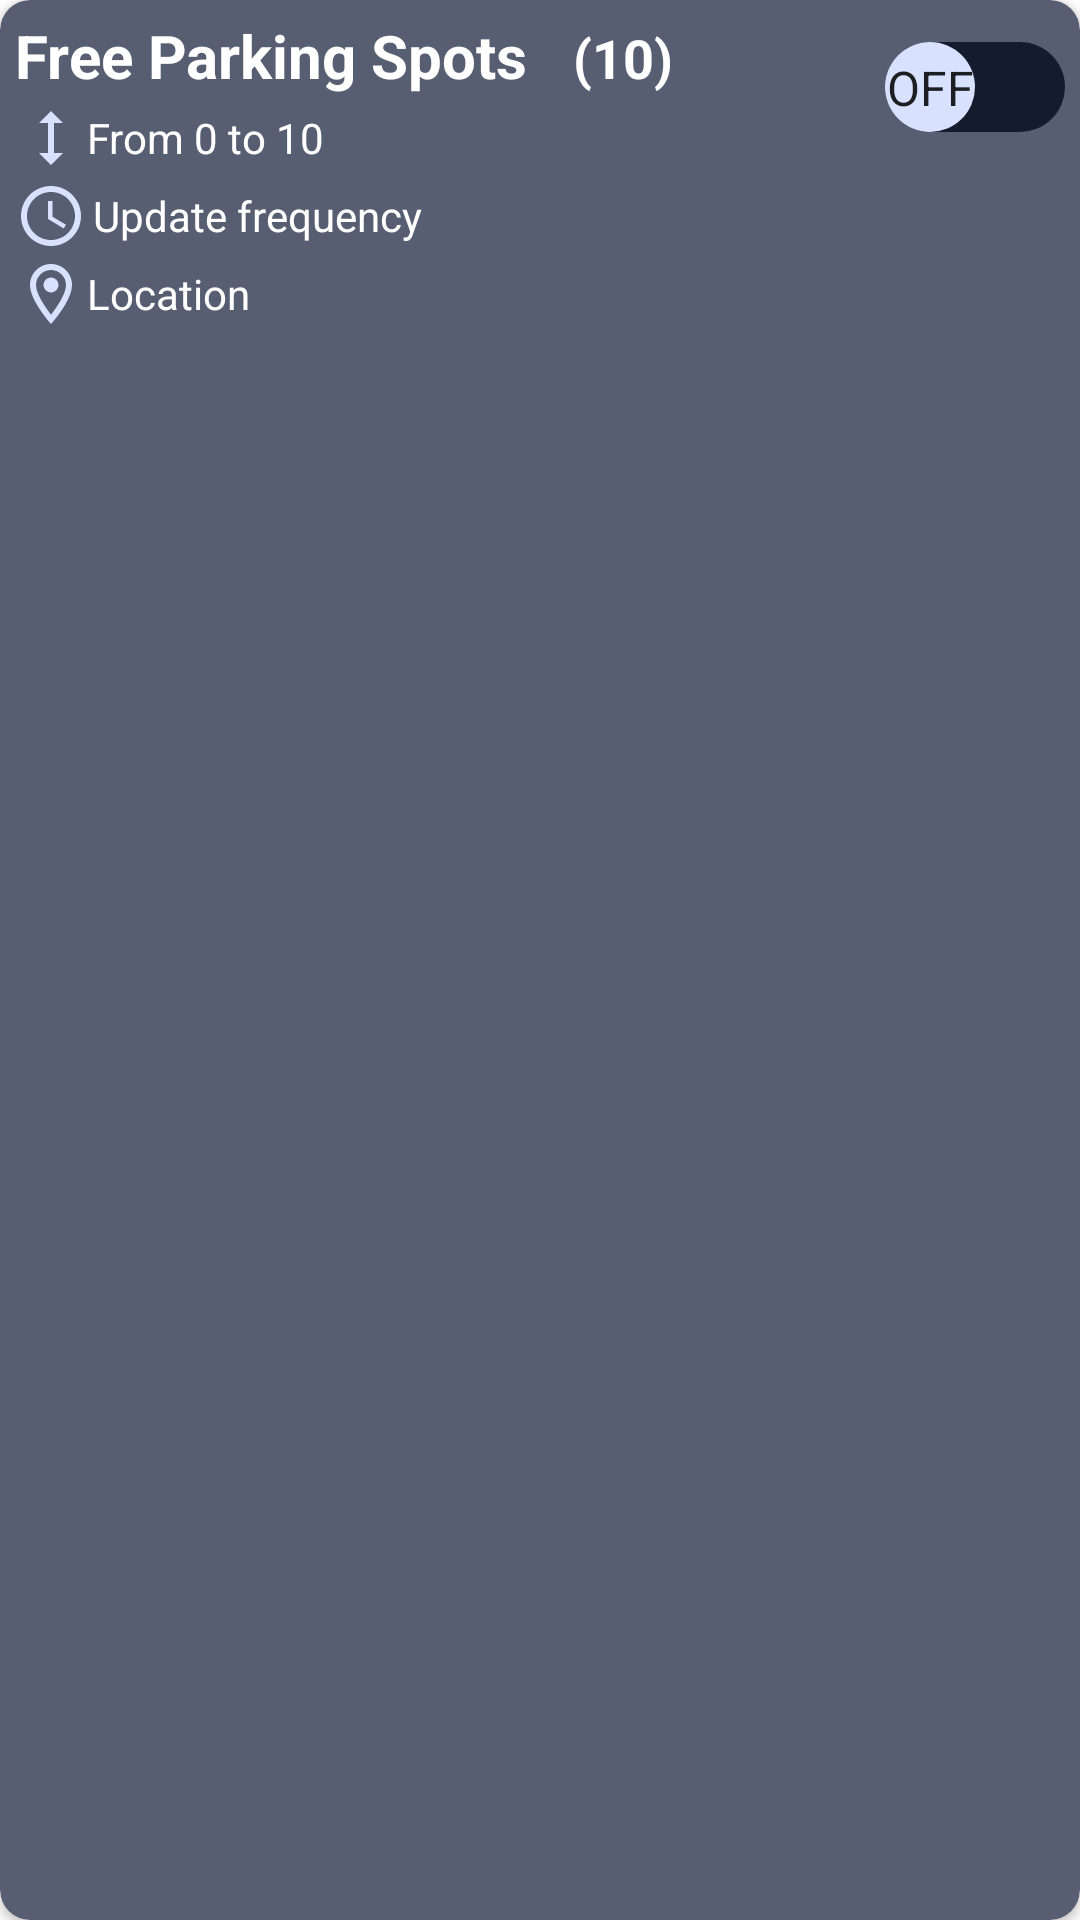

Reconstruct the res/layout file that produces this screen, plus the resources it refers to.
<!-- AndroidManifest.xml: application theme Theme.Gama6MobileApp -->
<!-- res/layout/recycle_view_item.xml -->
<?xml version="1.0" encoding="utf-8"?>
<androidx.cardview.widget.CardView xmlns:android="http://schemas.android.com/apk/res/android"
    xmlns:app="http://schemas.android.com/apk/res-auto"
    xmlns:tools="http://schemas.android.com/tools"
    android:layout_width="match_parent"
    android:layout_height="wrap_content"
    android:layout_marginTop="5dp"
    android:layout_marginStart="5dp"
    android:layout_marginEnd="5dp"
    app:cardBackgroundColor="@color/color_secondary"
    app:cardCornerRadius="10dp">

    <androidx.constraintlayout.widget.ConstraintLayout
        android:layout_width="match_parent"
        android:layout_height="match_parent"
        android:padding="5dp">

        <TextView
            android:id="@+id/rvTitle"
            android:layout_width="wrap_content"
            android:layout_height="wrap_content"
            android:text="@string/recycle_view_item_title"
            android:textColor="@color/color_onSecondary"
            android:textSize="20sp"
            android:textStyle="bold"
            app:layout_constraintStart_toStartOf="parent"
            app:layout_constraintTop_toTopOf="parent" />

        <TextView
            android:id="@+id/rvRange"
            android:layout_width="wrap_content"
            android:layout_height="wrap_content"
            android:layout_marginTop="2dp"
            android:gravity="center"
            android:text="@string/recycle_view_item_range"
            android:textColor="@color/color_onSecondary"
            app:drawableStartCompat="@drawable/ic_range"
            app:layout_constraintStart_toStartOf="@id/rvTitle"
            app:layout_constraintTop_toBottomOf="@id/rvTitle" />

        <TextView
            android:id="@+id/rvUpdateFrequency"
            android:layout_width="wrap_content"
            android:layout_height="wrap_content"
            android:layout_marginTop="2dp"
            android:drawablePadding="2dp"
            android:gravity="center"
            android:text="@string/recycle_view_item_update_frequency"
            android:textColor="@color/color_onSecondary"
            app:drawableStartCompat="@drawable/ic_time"
            app:layout_constraintStart_toStartOf="@id/rvRange"
            app:layout_constraintTop_toBottomOf="@id/rvRange" />

        <TextView
            android:id="@+id/rvLocationName"
            android:layout_width="wrap_content"
            android:layout_height="wrap_content"
            android:layout_marginTop="2dp"
            android:layout_marginBottom="2dp"
            android:gravity="center"
            android:text="@string/recycle_view_item_location"
            android:textColor="@color/color_onSecondary"
            app:drawableStartCompat="@drawable/ic_location"
            app:layout_constraintStart_toStartOf="@id/rvUpdateFrequency"
            app:layout_constraintTop_toBottomOf="@id/rvUpdateFrequency" />

        <TextView
            android:id="@+id/rvNumCars"
            android:layout_width="wrap_content"
            android:layout_height="wrap_content"
            android:layout_marginStart="15dp"
            android:text="@string/recycle_view_item_num_cars"
            android:textColor="@color/color_onSecondary"
            android:textSize="18sp"
            android:textStyle="bold"
            app:layout_constraintBaseline_toBaselineOf="@id/rvTitle"
            app:layout_constraintStart_toEndOf="@id/rvTitle" />

        <androidx.appcompat.widget.SwitchCompat
            android:id="@+id/rvSimulationSwitch"
            android:layout_width="wrap_content"
            android:layout_height="wrap_content"
            android:clickable="true"
            android:focusable="true"
            android:textOff="@string/recycle_view_item_switch_off"
            android:textOn="@string/recycle_view_item_switch_on"
            android:thumb="@drawable/thumb_switch"
            app:layout_constraintEnd_toEndOf="parent"
            app:layout_constraintTop_toTopOf="parent"
            app:showText="true"
            app:switchTextAppearance="@style/TextAppearance.AppCompat.Subhead"
            app:track="@drawable/track_switch" />
    </androidx.constraintlayout.widget.ConstraintLayout>
</androidx.cardview.widget.CardView>
<!-- resources referenced by this layout -->
<resources>
  <color name="color_onSecondary">#FFFFFF</color>
  <color name="color_secondary">#575E71</color>
  <!-- drawable ic_location (drawable) -->
  <vector android:height="24dp" android:tint="@color/color_primaryContainer"
      android:viewportHeight="24" android:viewportWidth="24"
      android:width="24dp" xmlns:android="http://schemas.android.com/apk/res/android">
      <path android:fillColor="@android:color/white" android:pathData="M12,2C8.13,2 5,5.13 5,9c0,5.25 7,13 7,13s7,-7.75 7,-13c0,-3.87 -3.13,-7 -7,-7zM7,9c0,-2.76 2.24,-5 5,-5s5,2.24 5,5c0,2.88 -2.88,7.19 -5,9.88C9.92,16.21 7,11.85 7,9z"/>
      <path android:fillColor="@android:color/white" android:pathData="M12,9m-2.5,0a2.5,2.5 0,1 1,5 0a2.5,2.5 0,1 1,-5 0"/>
  </vector>
  <!-- drawable ic_range (drawable) -->
  <vector android:height="24dp" android:tint="@color/color_primaryContainer"
      android:viewportHeight="24" android:viewportWidth="24"
      android:width="24dp" xmlns:android="http://schemas.android.com/apk/res/android">
      <path android:fillColor="@android:color/white" android:pathData="M13,6.99l3,0l-4,-3.99l-4,3.99l3,0l0,10.02l-3,0l4,3.99l4,-3.99l-3,0z"/>
  </vector>
  <!-- drawable ic_time (drawable) -->
  <vector android:height="24dp" android:tint="@color/color_primaryContainer"
      android:viewportHeight="24" android:viewportWidth="24"
      android:width="24dp" xmlns:android="http://schemas.android.com/apk/res/android">
      <path android:fillColor="@android:color/white" android:pathData="M11.99,2C6.47,2 2,6.48 2,12s4.47,10 9.99,10C17.52,22 22,17.52 22,12S17.52,2 11.99,2zM12,20c-4.42,0 -8,-3.58 -8,-8s3.58,-8 8,-8 8,3.58 8,8 -3.58,8 -8,8z"/>
      <path android:fillColor="@android:color/white" android:pathData="M12.5,7H11v6l5.25,3.15 0.75,-1.23 -4.5,-2.67z"/>
  </vector>
  <!-- drawable thumb_switch (drawable) -->
  <?xml version="1.0" encoding="utf-8"?>
  <selector xmlns:android="http://schemas.android.com/apk/res/android">
  
      <item android:state_checked="true">
          <shape android:shape="oval">
              <solid android:color="@color/color_primaryContainer" />
              <size android:width="30dp" android:height="30dp"/>
          </shape>
      </item>
      <item android:state_checked="false">
          <shape android:shape="oval">
              <solid android:color="@color/color_primaryContainer" />
              <size android:width="30dp" android:height="30dp" />
          </shape>
      </item>
  </selector>
  <string name="recycle_view_item_location">Location</string>
  <string name="recycle_view_item_num_cars">(10)</string>
  <string name="recycle_view_item_range">From 0 to 10</string>
  <string name="recycle_view_item_switch_off">OFF</string>
  <string name="recycle_view_item_switch_on">ON</string>
  <string name="recycle_view_item_title">Free Parking Spots</string>
  <string name="recycle_view_item_update_frequency">Update frequency</string>
  <style name="Theme.Gama6MobileApp" parent="Theme.MaterialComponents.DayNight.DarkActionBar">
          
          <item name="colorPrimary">@color/color_primary</item>
          <item name="colorPrimaryVariant">@color/color_surfaceVariant</item>
          <item name="colorOnPrimary">@color/white</item>
          
          <item name="colorSecondary">@color/color_secondary</item>
          <item name="colorSecondaryVariant">@color/color_surfaceVariant</item>
          <item name="colorOnSecondary">@color/black</item>
          
          <item name="android:statusBarColor">?attr/colorPrimaryVariant</item>
          
      </style>
  <color name="color_primaryContainer">#D8E2FF</color>
  <color name="color_onSecondaryContainer">#141B2C</color>
  <color name="color_primary">#345CA8</color>
  <color name="color_surfaceVariant">#E1E2EC</color>
  <color name="white">#FFFFFFFF</color>
  <color name="black">#FF000000</color>
</resources>
